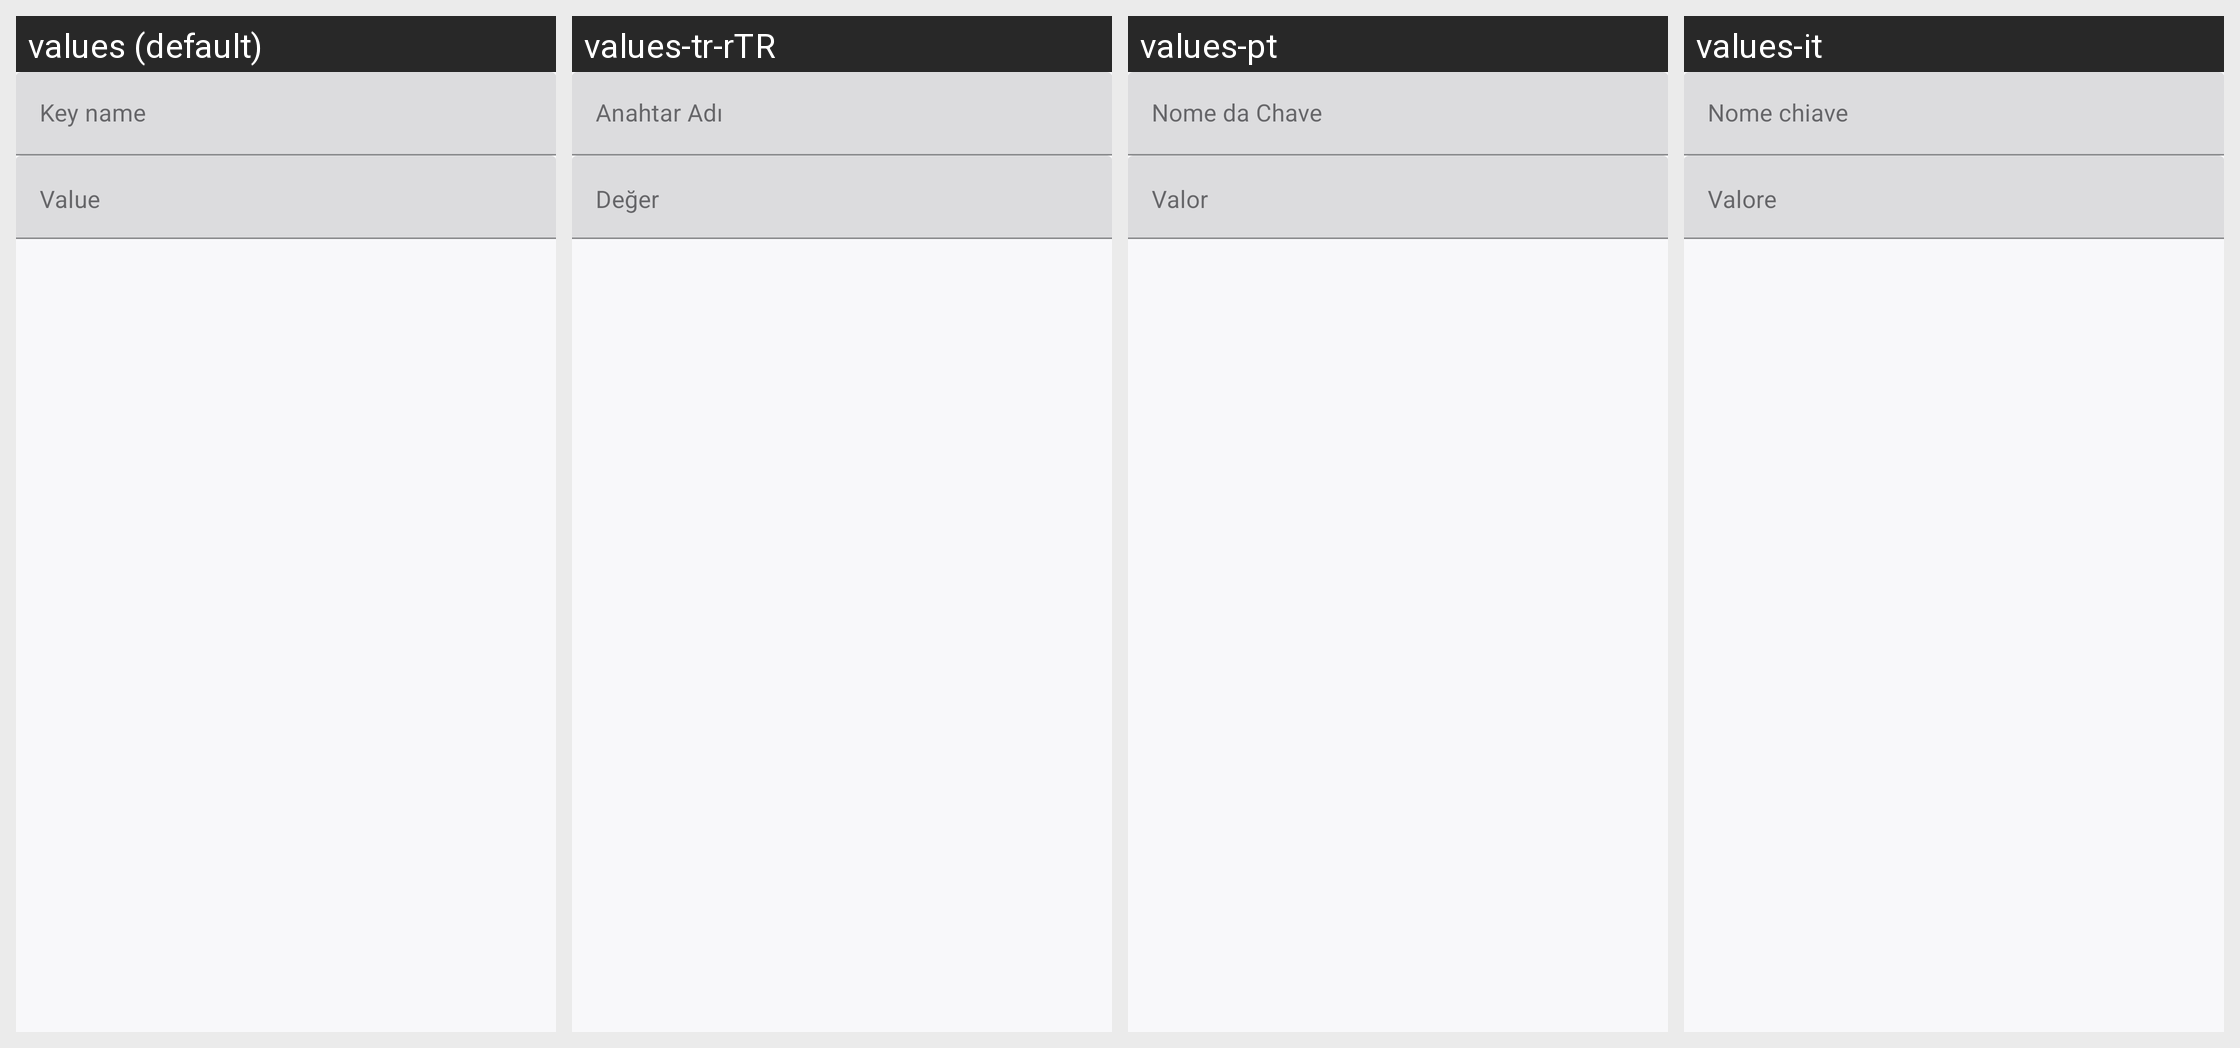

Here is an Android app screen in its default locale and in the app's own translations. Write out the translated-string differences for the strings that appear on this screen.
Android screen res/layout/dialog_settings_editor_entry.xml rendered under 4 locales, left to right: values (default), values-tr-rTR, values-pt, values-it. Device: Nexus 5 (rendered at 1080×1920; each locale shown at half size, 540×960, under a caption strip naming it); theme AppTheme.V2.
Other locales in the repository, not shown: values-ar, values-de, values-es-rES, values-fa, values-fr, values-it-rIT, values-nb, values-nl, values-pl, values-pt-rBR, values-ru, values-ru-rRU, values-tr, values-uk, values-vi, values-zh, values-zh-rCN, values-zh-rTW.
Strings drawn on this screen, with the default value and each locale's value (text and hints the layout hard-codes, and strings that could not be matched under every locale, appear in the picture but are not listed):

key_name
  values: Key name
  values-tr-rTR: Anahtar Adı
  values-pt: Nome da Chave
  values-it: Nome chiave

value
  values: Value
  values-tr-rTR: Değer
  values-pt: Valor
  values-it: Valore
